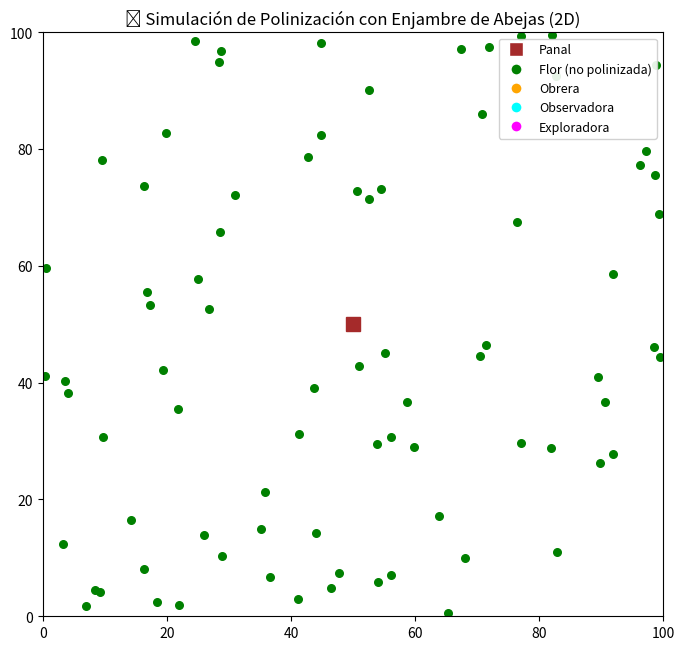

Reproduce this figure in Python.
import numpy as np
import matplotlib.pyplot as plt
import matplotlib.animation as animation
import random
import time

# -------------------- PARÁMETROS --------------------
NUM_DRONES = 40
NUM_FLORES = 80
RANGO = 100
BASE = np.array([RANGO / 2, RANGO / 2])
VELOCIDAD = 1.5
BATERIA_MAX = 80  # batería corta
RECARGA_TIEMPO = 30
RADIO_POLINIZACION = 2.0
INTERVALO_MS = 100

# -------------------- INICIALIZACIÓN --------------------
def inicializar_escenario():
    flores = np.random.rand(NUM_FLORES, 2) * RANGO
    madurez = np.random.rand(NUM_FLORES)
    polinizadas = np.zeros(NUM_FLORES, dtype=bool)

    tipos = ["obrera", "observadora", "exploradora"]
    colores = {"obrera": "orange", "observadora": "cyan", "exploradora": "magenta"}
    formas = {"obrera": "o", "observadora": "^", "exploradora": "s"}

    drones = [{
        "pos": BASE.copy(),
        "tipo": random.choice(tipos),
        "bateria": random.uniform(BATERIA_MAX * 0.5, BATERIA_MAX),
        "objetivo": random.randint(0, NUM_FLORES - 1),
        "estado": "buscando"
    } for _ in range(NUM_DRONES)]

    return flores, madurez, polinizadas, drones, colores, formas

flores, madurez, polinizadas, drones, colores, formas = inicializar_escenario()
inicio_tiempo = time.time()
ciclo_actual = 1  # contador de ciclos

# -------------------- CONFIGURAR FIGURA --------------------
fig, ax = plt.subplots(figsize=(8, 8))
ax.set_xlim(0, RANGO)
ax.set_ylim(0, RANGO)
ax.set_title("🐝 Simulación de Polinización con Enjambre de Abejas (2D)")

# Base (panal)
ax.plot(BASE[0], BASE[1], "s", color="brown", markersize=10, label="Panal")

# Puntos de flores
sc_flores = ax.scatter(flores[:, 0], flores[:, 1], c='green', s=30, label="Flores")

# Drones
sc_drones = ax.scatter([], [], c=[], s=60, marker="o")

# Texto de información inferior
texto_info = ax.text(0.02, -0.08, "", transform=ax.transAxes, fontsize=10, va='top')

# Leyenda: Panal, Flores y roles de drones
from matplotlib.lines import Line2D
legend_elements = [
    Line2D([0], [0], marker='s', color='w', markerfacecolor='brown', markersize=10, label='Panal'),
    Line2D([0], [0], marker='o', color='w', markerfacecolor='green', markersize=8, label='Flor (no polinizada)'),
    Line2D([0], [0], marker='o', color='w', markerfacecolor=colores['obrera'], markersize=8, label='Obrera'),
    Line2D([0], [0], marker='o', color='w', markerfacecolor=colores['observadora'], markersize=8, label='Observadora'),
    Line2D([0], [0], marker='o', color='w', markerfacecolor=colores['exploradora'], markersize=8, label='Exploradora')
]
ax.legend(handles=legend_elements, loc='upper right', fontsize=9, framealpha=0.9)

# -------------------- FUNCIONES --------------------
def actualizar_drones():
    global polinizadas
    for d in drones:
        if d["estado"] == "recargando":
            d["bateria"] += 1
            if d["bateria"] >= BATERIA_MAX:
                d["estado"] = "buscando"
                d["objetivo"] = random.randint(0, NUM_FLORES - 1)
            continue

        if d["bateria"] <= 0:
            d["estado"] = "regresando"
            continue

        objetivo = flores[d["objetivo"]]
        direccion = objetivo - d["pos"]
        distancia = np.linalg.norm(direccion)

        if distancia < RADIO_POLINIZACION:
            if not polinizadas[d["objetivo"]]:
                polinizadas[d["objetivo"]] = True
            d["objetivo"] = random.randint(0, NUM_FLORES - 1)

        if d["estado"] in ["buscando", "explorando"]:
            if distancia > 0:
                d["pos"] += (direccion / distancia) * VELOCIDAD
                d["bateria"] -= 1

        if d["bateria"] < 10:
            d["estado"] = "regresando"

        if d["estado"] == "regresando":
            dir_base = BASE - d["pos"]
            dist_base = np.linalg.norm(dir_base)
            if dist_base > 1:
                d["pos"] += (dir_base / dist_base) * VELOCIDAD
            else:
                d["estado"] = "recargando"

def fitness_global():
    return np.sum(polinizadas) / NUM_FLORES

def bateria_promedio():
    return np.mean([d["bateria"] for d in drones])

def reiniciar_simulacion():
    global flores, madurez, polinizadas, drones, inicio_tiempo, ciclo_actual
    flores, madurez, polinizadas, drones, _, _ = inicializar_escenario()
    inicio_tiempo = time.time()
    ciclo_actual += 1

# -------------------- ACTUALIZACIÓN DE ANIMACIÓN --------------------
def actualizar(frame):
    global inicio_tiempo
    actualizar_drones()
    posiciones = np.array([d["pos"] for d in drones])
    colores_drones = [colores[d["tipo"]] for d in drones]

    sc_flores.set_facecolor(['yellow' if p else 'green' for p in polinizadas])
    sc_drones.set_offsets(posiciones)
    sc_drones.set_color(colores_drones)

    # Estadísticas
    tiempo_actual = time.time() - inicio_tiempo
    flores_polinizadas = np.sum(polinizadas)
    fit = fitness_global() * 100
    bateria_avg = bateria_promedio()
    estado_enjambre = "Completado" if flores_polinizadas == NUM_FLORES else "Polinizando"

    texto_info.set_text(
        f"🔁 Ciclo: {ciclo_actual}   ⏱ Tiempo: {tiempo_actual:.1f}s   🌸 Flores: {flores_polinizadas}/{NUM_FLORES}   "
        f"🏋️ Fitness: {fit:.1f}%   🔋 Batería Promedio: {bateria_avg:.1f}%   🐝 Estado: {estado_enjambre}"
    )

    # Si termina, reinicia después de 3 segundos
    if flores_polinizadas == NUM_FLORES:
        plt.pause(3)
        reiniciar_simulacion()

    return sc_drones, sc_flores, texto_info

# -------------------- ANIMACIÓN --------------------
ani = animation.FuncAnimation(fig, actualizar, interval=INTERVALO_MS)
plt.subplots_adjust(bottom=0.15)
plt.show()
